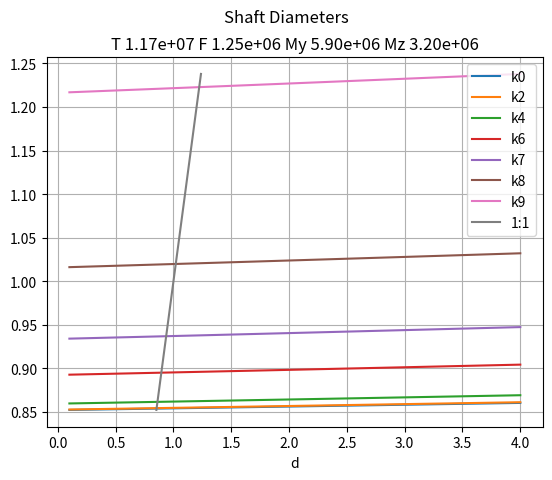

The matplotlib source for this figure:
# -*- coding: utf-8 -*-
"""
ddse_utils.py
Direct-drive generator utility functions
Created on Mon Aug 12 15:28:27 2019

@author: gscott

These functions will probably be moved into the DDgenerator class.
"""

import sys, os
import numpy as np
from math import sqrt, pi, atan, log
import pandas as pd
import matplotlib.pyplot as plt
#from matplotlib.ticker import FuncFormatter, MaxNLocator
import seaborn as sns

#%% -------------------------

'''
There are various approximations to Carter's Factor. These functions implement different methods
of computing CF, with references to original papers if possible.

Lima et al., (2017) Calculation of the influence of slot geometry on the magnetic flux density of the air gap of
electrical machines: three-dimensional study, https://teee.eu/index.php/TEEE/article/view/89

'''

def carterFactor(airGap, slotOpening, slotPitch):
	''' Return Carter factor
      (based on Langsdorff's empirical expression)
	
	See page 3-13 Boldea Induction machines Chapter 3
    
    airGap ~ g
    2*slotOpening ~ w_sub_s  (why **2?)
    
	'''
	gma = (2 * slotOpening / airGap)**2 / (5 + 2 * slotOpening / airGap)
    
	crtrf = slotPitch / (slotPitch - airGap * gma * 0.5)
	return crtrf

#---------------

def carterFactorMcDonald(airGap, h_m, slotOpening, slotPitch):
    ''' Return Carter factor using Carter's equation 
      (based on Schwartz-Christoffel's conformal mapping on simplified slot geometry)
	
    This code is based on Eq. B.3-5 in Appendix B of McDonald's thesis.
    It is used by PMSG_arms and PMSG_disc.
    
    h_m   : magnet height (m)
    b_so  : stator slot opening (m)
    tau_s : Stator slot pitch (m)
        
    w_sub_s ~ b_so
    g       ~ aghm = airGap + h_m / mu_r
    Double-check the code in pmsg*.py vs. equations in paper
    '''
    mu_r   = 1.06                # relative permeability (probably for neodymium magnets, often given as 1.05 - GNS)

    g_1 = airGap + h_m / mu_r # g
    b_over_a = slotOpening / (2 * g_1)
    gamma =  4 / pi * (b_over_a * atan(b_over_a) - log(sqrt(1 + b_over_a**2)))
    crtrf =  slotPitch / (slotPitch - gamma * g_1)   # carter coefficient
    return crtrf

#---------------

def carterFactorEmpirical(airGap, slotOpening, slotPitch):
    ''' Return Carter factor using Langsdorff's empirical expression
	
    w_sub_s ~ b_so
    g       ~ aghm = airGap + h_m / mu_r
    Double-check the code in pmsg*.py vs. equations in paper
    '''
    sigma = (slotOpening / airGap) / (5 + slotOpening / airGap)
    k = slotPitch / (slotPitch - sigma * slotOpening)
    return k

#%%---------------------------------

'''
Functions for computing shaft diameter based on von Mises criteria
'''

def getShaftDiam(torque, thrust, diam, k, sf, yldStrength, my, mz, debug=False):
    '''
    torque       N-m    shaft torque (around x)
    thrust       N      force in x direction
    diam         m      shaft inner diameter 
    k         
    sf           -      safety factor
    yldStrength  Pa     yield strength of material
    my,  mz      N-m    bending moments around y and z
    '''
    
    moment = sqrt(my*my + mz*mz)  # N-m
    term1 = (1 + k**2) * thrust * diam / 8 # N-m
    sq1 = sqrt(0.75 * torque**2 + (term1 + moment) ** 2) # N-m
    fact1 = 32.0 * sf / (pi * (1 - k**4) * yldStrength) # m^2 / N
    
    d_out = (fact1 * sq1) ** (1./3.) # m
    
    if debug:
        sys.stderr.write('gSD: mom {:.2e} term {:.2e} Sq1 {:.2e} Fact {:.2e} D {:.2f}\n'.format(moment, term1, sq1, fact1, d_out))
    return d_out

# --------------

def solveShaftDiam(torque, thrust, k, sf, yldStrength, my, mz, debug=False):
    '''
    '''
    
    M = sqrt(my*my + mz*mz)  # N-m
    a = (1 + k**2) * thrust / 8 # N
    
    fact1 = 32.0 * sf / (pi * (1 - k**4) * yldStrength) # m^2 / N
    invfact2 = -1.0 / (fact1 * fact1)
    
    tm = 0.75 * torque**2 + M**2
    
    #     pwrs           6, 5, 4, 3, 2,               1,                    0
    coeffs = np.array([1.0, 0, 0, 0, a**2 * invfact2, 2 * M * a * invfact2, tm * invfact2])
    
    roots = np.roots(coeffs)
    print(roots)
    
    #if debug:
    #    sys.stderr.write('gSD: mom {:.2e} term {:.2e} Sq1 {:.2e} Fact {:.2e} D {:.2f}\n'.format(moment, term1, sq1, fact1, d_out))
    #return d_out

#%%----------------------------------------------------
    

def plotDiams(df, stl=None):
    ''' plot shaft diameters and solution  '''
    
    '''
    dmin = np.min(df.diam)
    dmax = np.max(df.diam)
    
    fig, ax = plt.subplots()
    ax.plot([dmin,dmax], [dmin,dmax], label='1:1')
    ax.plot(df.index, df.diam, label='shaft diam')
    '''
    
    dmin = df.min().min()
    dmax = df.max().max()
    ax = df.plot()
    ax.plot([dmin,dmax], [dmin,dmax], label='1:1')
    
    plt.suptitle('Shaft Diameters')
    ax.grid()
    if stl is not None:
        ax.set_title(stl)
    plt.legend()
    plt.show()
    
    
    #g = sns.lineplot(data=df.diam, palette="tab10", linewidth=2.5, ax=ax)
    #tks = g.set_xticks([0,6,12,18,24], minor=False)
    #tks = g.set_xticks(list(range(25)), minor=True)

#%%----------------------------------------------------
    
def main():
    debug = False # True
    
    torque = 11.7e6 # Nm
    thrust = 1.25e6 # N
    yldStrength = 400e6 # N-m^-2
    my = 5.9e6 # Nm
    mz = 3.2e6 # Nm
    sf = 2.0
    
    k = 0.7 # ratio of i.d to o.d.
    
    solveShaftDiam(torque, thrust, k, sf, yldStrength, my, mz)
    
    d = np.arange(0.1, 4.01, 0.1) # m
    
    diams = [ getShaftDiam(torque, thrust, dd, k, sf, yldStrength, my, mz) for dd in d ]
    df = pd.DataFrame({'d': d, 'diam': diams})
    
    # Try a range of inside diameter ratios
    
    ddict = {'d': d}
    for k in (0.0, 0.2, 0.4, 0.6, 0.7, 0.8, 0.9):
        vname = 'k{}'.format(int(k*10))
        ddict[vname] = [ getShaftDiam(torque, thrust, dd, k, sf, yldStrength, my, mz, debug=debug) for dd in d ]
    
    df = pd.DataFrame(ddict)    
    df.set_index('d', inplace=True)
    
    stl = 'T {:.2e} F {:.2e} My {:.2e} Mz {:.2e}'.format(torque, thrust, my, mz)
    plotDiams(df, stl=stl)
    
#%%------------------------
if __name__ == "__main__":
    
    main()
